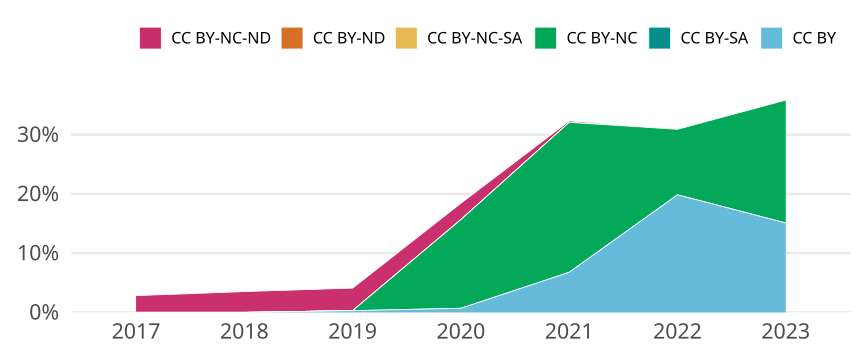

Values plotted in this chart, from the file beside it:
cr_year, jn_all, cc, cc_total, prop
2017, 388, CC BY, 0, 0
2017, 388, CC BY-SA, 0, 0
2017, 388, CC BY-NC, 0, 0
2017, 388, CC BY-NC-SA, 0, 0
2017, 388, CC BY-ND, 0, 0
2017, 388, CC BY-NC-ND, 11, 0.02835
2018, 341, CC BY, 0, 0
2018, 341, CC BY-SA, 0, 0
2018, 341, CC BY-NC, 0, 0
2018, 341, CC BY-NC-SA, 0, 0
2018, 341, CC BY-ND, 0, 0
2018, 341, CC BY-NC-ND, 12, 0.03519
2019, 341, CC BY, 1, 0.002933
2019, 341, CC BY-SA, 0, 0
2019, 341, CC BY-NC, 0, 0
2019, 341, CC BY-NC-SA, 0, 0
2019, 341, CC BY-ND, 0, 0
2019, 341, CC BY-NC-ND, 13, 0.03812
2020, 434, CC BY, 3, 0.006912
2020, 434, CC BY-SA, 0, 0
2020, 434, CC BY-NC, 65, 0.1498
2020, 434, CC BY-NC-SA, 0, 0
2020, 434, CC BY-ND, 0, 0
2020, 434, CC BY-NC-ND, 12, 0.02765
2021, 399, CC BY, 27, 0.06767
2021, 399, CC BY-SA, 0, 0
2021, 399, CC BY-NC, 101, 0.2531
2021, 399, CC BY-NC-SA, 0, 0
2021, 399, CC BY-ND, 0, 0
2021, 399, CC BY-NC-ND, 1, 0.002506
2022, 262, CC BY, 52, 0.1985
2022, 262, CC BY-SA, 0, 0
2022, 262, CC BY-NC, 29, 0.1107
2022, 262, CC BY-NC-SA, 0, 0
2022, 262, CC BY-ND, 0, 0
2022, 262, CC BY-NC-ND, 0, 0
2023, 53, CC BY, 8, 0.1509
2023, 53, CC BY-SA, 0, 0
2023, 53, CC BY-NC, 11, 0.2075
2023, 53, CC BY-NC-SA, 0, 0
2023, 53, CC BY-ND, 0, 0
2023, 53, CC BY-NC-ND, 0, 0
